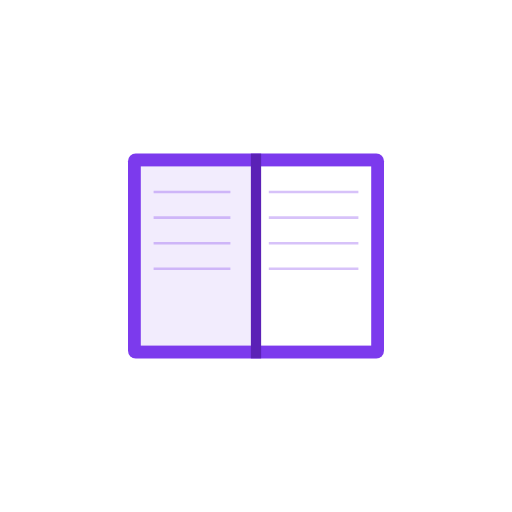
t = 0.00 s
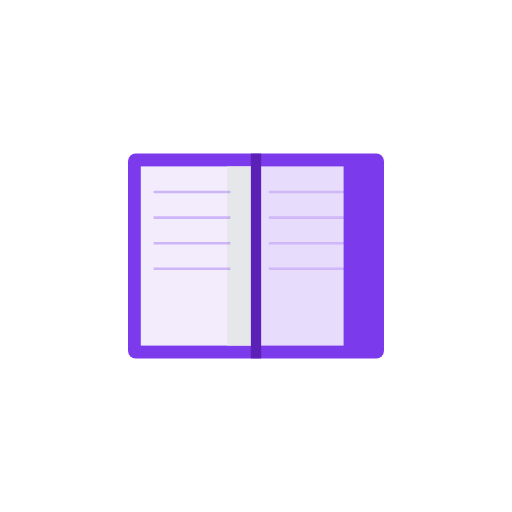
t = 0.19 s
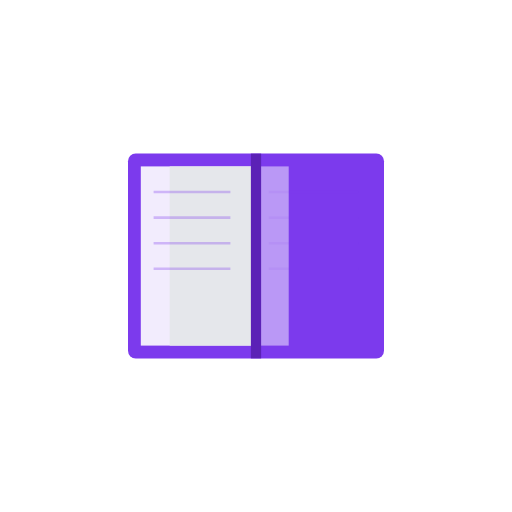
t = 0.56 s
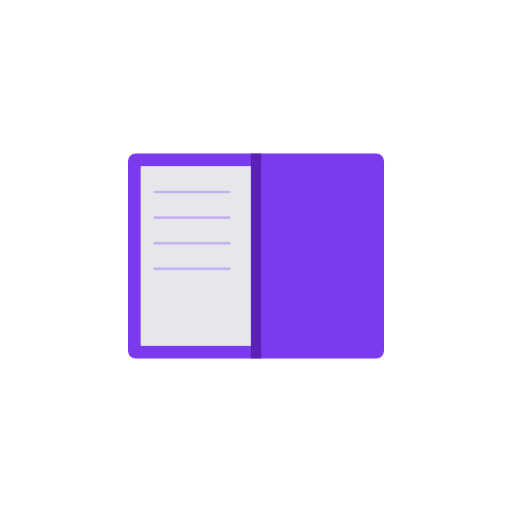
t = 0.75 s
t = 0.94 s: frame unchanged from t = 0.56 s, image omitted
t = 1.31 s: frame unchanged from t = 0.19 s, image omitted

The animated SVG that drew these frames (rendered in a browser with its animation timeline set to each time). Animation: 8 SMIL elements (animate=8); one cycle of 1.50 s, repeats indefinitely.

<svg xmlns="http://www.w3.org/2000/svg" viewBox="0 0 200 200" width="200" height="200">
  <!-- Book cover/base -->
  <rect x="50" y="60" width="100" height="80" fill="#7C3AED" rx="3"/>
  
  <!-- Left page (static) -->
  <rect x="55" y="65" width="45" height="70" fill="white" opacity="0.9"/>
  
  <!-- Right page (animating) -->
  <g id="rightPage">
    <rect x="100" y="65" width="45" height="70" fill="white">
      <animate attributeName="width" 
               values="45;2;45" 
               dur="1.5s" 
               repeatCount="indefinite"/>
      <animate attributeName="opacity" 
               values="1;0.3;1" 
               dur="1.5s" 
               repeatCount="indefinite"/>
    </rect>
  </g>
  
  <!-- Page turning effect (the flipping page) -->
  <rect x="100" y="65" width="45" height="70" fill="#E5E7EB">
    <animate attributeName="width" 
             values="0;45;0" 
             dur="1.5s" 
             repeatCount="indefinite"/>
    <animate attributeName="x" 
             values="100;55;100" 
             dur="1.5s" 
             repeatCount="indefinite"/>
  </rect>
  
  <!-- Page lines for detail -->
  <line x1="60" y1="75" x2="90" y2="75" stroke="#7C3AED" stroke-width="1" opacity="0.3"/>
  <line x1="60" y1="85" x2="90" y2="85" stroke="#7C3AED" stroke-width="1" opacity="0.3"/>
  <line x1="60" y1="95" x2="90" y2="95" stroke="#7C3AED" stroke-width="1" opacity="0.3"/>
  <line x1="60" y1="105" x2="90" y2="105" stroke="#7C3AED" stroke-width="1" opacity="0.3"/>
  
  <line x1="105" y1="75" x2="140" y2="75" stroke="#7C3AED" stroke-width="1" opacity="0.3">
    <animate attributeName="opacity" 
             values="0.3;0;0.3" 
             dur="1.5s" 
             repeatCount="indefinite"/>
  </line>
  <line x1="105" y1="85" x2="140" y2="85" stroke="#7C3AED" stroke-width="1" opacity="0.3">
    <animate attributeName="opacity" 
             values="0.3;0;0.3" 
             dur="1.5s" 
             repeatCount="indefinite"/>
  </line>
  <line x1="105" y1="95" x2="140" y2="95" stroke="#7C3AED" stroke-width="1" opacity="0.3">
    <animate attributeName="opacity" 
             values="0.3;0;0.3" 
             dur="1.5s" 
             repeatCount="indefinite"/>
  </line>
  <line x1="105" y1="105" x2="140" y2="105" stroke="#7C3AED" stroke-width="1" opacity="0.3">
    <animate attributeName="opacity" 
             values="0.3;0;0.3" 
             dur="1.5s" 
             repeatCount="indefinite"/>
  </line>
  
  <!-- Book spine -->
  <rect x="98" y="60" width="4" height="80" fill="#5B21B6"/>
</svg>
